Run: headless pygame with SDL's dummy video driver; simulated clock (each Clock.tick advances the game by its frame time, no real sleeping); random seed 0; keys injected as events and as key.get_pressed() state; mouse plan: one left click at the window centre at the start of phase 2, then a move to the lower-right quarter at the start of phase 3.
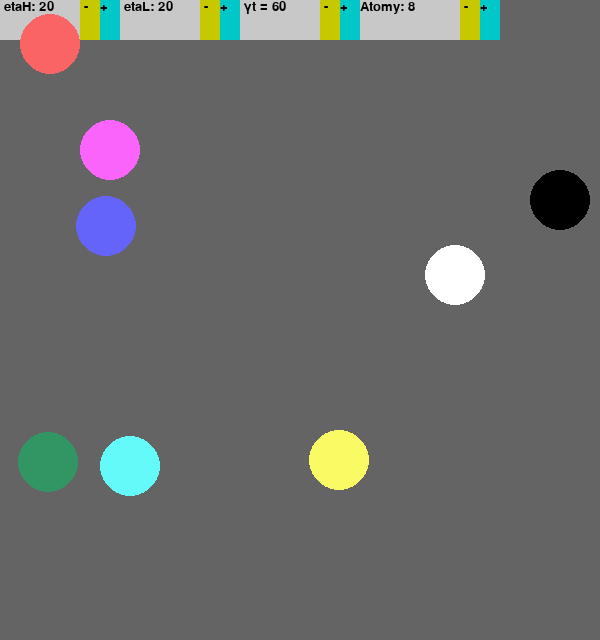
Frame 1 of 4 · flips 1–60 · no input
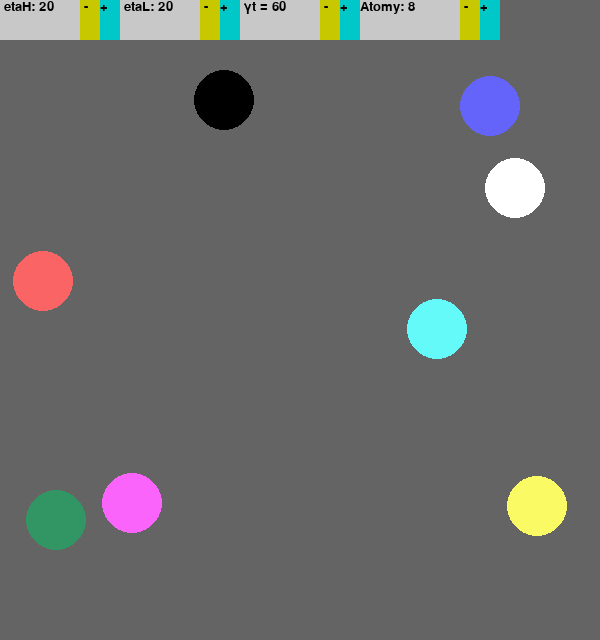
Frame 2 of 4 · flips 61–180 · clicked the window centre · tapped SPACE, RETURN · held RIGHT (→), D
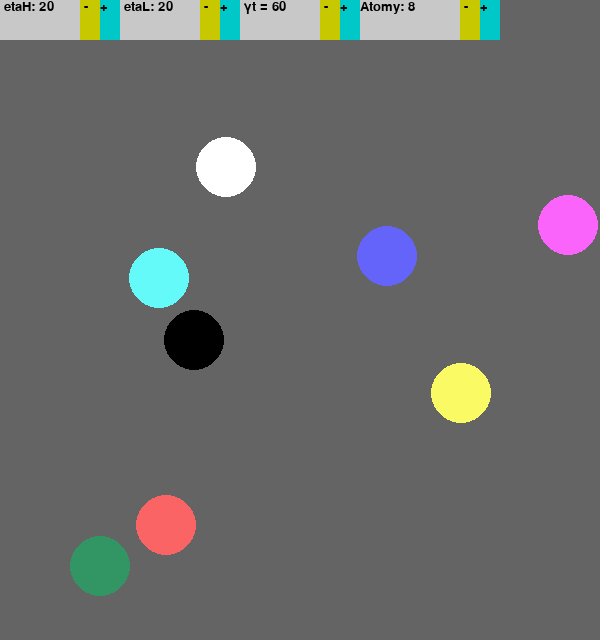
Frame 3 of 4 · flips 181–300 · moved the mouse to the lower-right quarter · held DOWN (↓), S
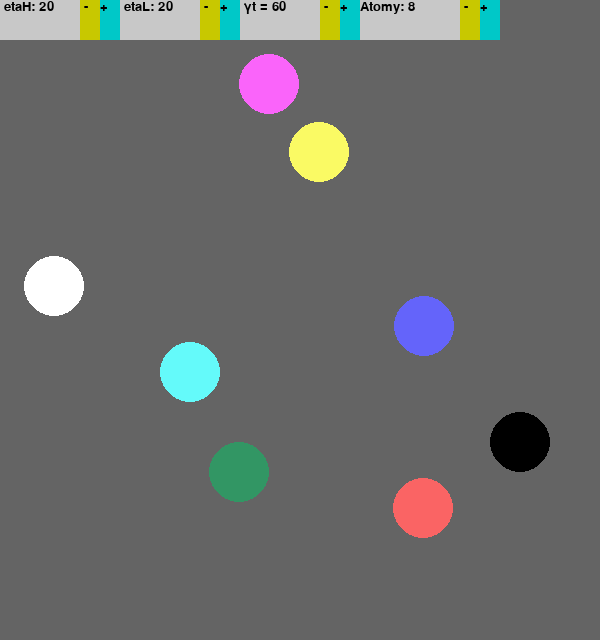
Frame 4 of 4 · flips 301–420 · held LEFT (←), A, UP (↑), W

The pygame program that drew these frames:

import pygame
import sys
import math
import random


global d, R

pygame.init()
czas = pygame.time.Clock()


"""     Założenia projektu      """

etaH = 20  # Warunek minimalnego rozmiaru zbiornika: nH, nL >= 20
etaL = 20
R = 30  # promień R
s = 2 * R  # średnica
H = etaH * R  # wysokość zbiornika
L = etaL * R  # szerokość zbiornika
vGen = 3  # Prędkość
d = R / 10  # tolerancja zderzenia'

krok_czasu_startowy = vGen * min(etaH, etaL)
krok_czasu = krok_czasu_startowy

screen = pygame.display.set_mode((L, H + 40), pygame.RESIZABLE)
pygame.display.set_caption("Symulacja atomów")


"""_________________________________________________________"""


class Button():

    def __init__(self, x, y, width, height, color=(0, 0, 0), caption="Nowy przycisk"):
        self.rect = pygame.Rect(x, y, width, height)
        self.color = color
        self.caption = caption

    def draw(self, screen):
        font = pygame.font.SysFont("ebrima", 20)
        text = font.render(self.caption, 1, (0, 0, 0))

        pygame.draw.rect(screen, self.color, self.rect)
        screen.blit(text, self.rect)

    def mouse_over_button(self, pos):
        if pos[0] < self.rect.x + self.rect.width and pos[0] > self.rect.x:
            if pos[1] < self.rect.y + self.rect.height and pos[1] > self.rect.y:
                return True
        return False


przyciski = []

panel = Button(0, 0, 500, 40, (200, 200, 200))
przyciski.append(panel)

jeden = Button(0, 0, 80, 40, (200, 200, 200), " etaH: 20")
przyciski.append(jeden)
jedenplus = Button(100, 0, 20, 40, (0, 200, 200), "+")
przyciski.append(jedenplus)
jedenminus = Button(80, 0, 20, 40, (200, 200, 0), " -")
przyciski.append(jedenminus)

dwa = Button(120, 0, 80, 40, (200, 200, 200), " etaL: 20")
przyciski.append(dwa)
dwaplus = Button(220, 0, 20, 40, (0, 200, 200), "+")
przyciski.append(dwaplus)
dwaminus = Button(200, 0, 20, 40, (200, 200, 0), " -")
przyciski.append(dwaminus)

czasowy = Button(240, 0, 80, 40, (200, 200, 200), "")
przyciski.append(czasowy)
czasowyplus = Button(340, 0, 20, 40, (0, 200, 200), "+")
przyciski.append(czasowyplus)
czasowyminus = Button(320, 0, 20, 40, (200, 200, 0), " -")
przyciski.append(czasowyminus)

nowy_atom = Button(360, 0, 100, 40, (200, 200, 200), "")
przyciski.append(nowy_atom)
nowy_atom_plus = Button(480, 0, 20, 40, (0, 200, 200), "+")
przyciski.append(nowy_atom_plus)
nowy_atom_minus = Button(460, 0, 20, 40, (200, 200, 0), " -")
przyciski.append(nowy_atom_minus)


def rys_menu(screen):
    for el in przyciski:
        el.draw(screen)


"""__________________________________________________________________"""


class Atom():
    def __init__(self, Rect, x, y, s, kolor):
        self.Rect = Rect
        self.speed_x = x
        self.speed_y = y
        self.x = Rect.center[0]
        self.y = Rect.center[1]

        self.r = s / 2
        self.col = kolor


atomy = []  # lista atomów
pozycja_x = []
pozycja_y = []


def dodaj(L, H, R, vGen):
    xx = random.uniform(0.0 + R, L - R)
    yy = random.uniform(0.0 + R, H - R)
    atomy.append(Atom(pygame.Rect(xx, yy, 2 * R, 2 * R), random.uniform(-1.0 * vGen, vGen), random.uniform(-1.0 *
                                                                                                           vGen, vGen), s, (random.randint(0, 255), random.randint(0, 255), random.randint(0, 255))))

    pozycja_x.append(xx)
    pozycja_y.append(yy)
    odbicia.append(-1)


"""________________________________Testowy zestaw atomów______________________________________"""
s = 60  # średnica

obiekt0 = pygame.Rect(200, 200, s, s)
atom0 = Atom(obiekt0, -3, -3, s, (100, 100, 250))
atomy.append(atom0)
obie1 = pygame.Rect(100, 100, s, s)
atom1 = Atom(obie1, 3, 3, s, (250, 100, 100))
atomy.append(atom1)

obiekt2 = pygame.Rect(360, 360, s, s)
atom2 = Atom(obiekt2, -3, -4, s, (255, 255, 255))
atomy.append(atom2)
obie3 = pygame.Rect(350, 290, s, s)
atom3 = Atom(obie3, 3, -2, s, (0, 0, 0))
atomy.append(atom3)

# set3    prawo lewo
obiekt4 = pygame.Rect(70, 430, s, s)
atom4 = Atom(obiekt4, 3, 0, s, (50, 150, 100))
atomy.append(atom4)
obie5 = pygame.Rect(200, 430, s, s)
atom5 = Atom(obie5, -3, 0, s, (250, 250, 100))
atomy.append(atom5)
#
# set4              góra dół
obiekt6 = pygame.Rect(80, 200, s, s)
atom6 = Atom(obiekt6, 0, 3, s, (250, 100, 250))
atomy.append(atom6)
obiekt7 = pygame.Rect(80, 360, s, s)
atom7 = Atom(obiekt7, 0, -3, s, (100, 250, 250))
atomy.append(atom7)
for atom in atomy:
    pozycja_x.append(atom.Rect.x)
    pozycja_y.append(atom.Rect.y)

"""__________________________________________________________________________________________________________________________________"""


# zwraca indeks pierwszego atomu z którym wykryje zdarzenie
def kolizja(j, atomy, pozx, pozy):
    atom = atomy[j]
    for i in range(len(atomy)):
        atom2 = atomy[i]
        # print(math.sqrt((atom.Rect.x - atom2.Rect.x) ** 2 + (atom.Rect.y - atom2.Rect.y) ** 2))
        # zamiast 56 2xpromień a x powinien r/10
        # zamiast 56 2xpromień a x powinien r/10
        if 60 > (math.sqrt((pozx[j] - pozx[i])**2 + (pozy[j] - pozy[i])**2)) and i != j and i != odbicia[j]:
            return i, True
        if 60 < (math.sqrt((pozx[j] - pozx[i])**2 + (pozy[j] - pozy[i])**2)) <= 60 + 3 and i != j and i != odbicia[j]:

            '''print("Odleglosc: ", math.sqrt((atom.Rect.centerx - atom2.Rect.centerx)
                                           ** 2 + (atom.Rect.centery - atom2.Rect.centery)**2))
            print("kolizja")'''
            return i, False
    return -1, False


odbicia = [-1] * len(atomy)


def ruch(screen, L, H):
    i = 0

    # print(odbicia)
    for atom in atomy:
        # print(atom.col,atom.Rect.x,atom.Rect.y)
        pozycja_x[i] += atom.speed_x
        pozycja_y[i] += atom.speed_y
        atom.Rect.x = int(pozycja_x[i])
        atom.Rect.y = int(pozycja_y[i])
        i += 1

        # print(atom.col, atom.Rect.x, atom.Rect.y)
    '''print(
        f"pozycja atomu {atom.col} {atom.Rect.center[0]} i {atom.Rect.center[1]}")'''

    #tablica = [0] * len(atomy)
    pozx=pozycja_x
    pozy=pozycja_y
    for i in range(len(atomy)):
        atom = atomy[i]
        #KOLIZJE Z ATOMAMI
        for j in range(len(atomy)):
            atom2 = atomy[j]
            # sprawdzanie czy atomy w siebie "wniknęły" po przemieszczeniu, jeżeli tak to oddalają się od siebie
            while 60 > (math.sqrt((pozx[j] - pozx[i]) ** 2 + (pozy[j] - pozy[i]) ** 2)) and i != j and i != odbicia[j]:
                pozycja_x[i] -= atom.speed_x/4
                pozycja_y[i] -= atom.speed_y/4
                atom.Rect.x = int(pozycja_x[i])
                atom.Rect.y = int(pozycja_y[i])

                pozycja_x[j] -= atom2.speed_x / 4
                pozycja_y[j] -= atom2.speed_y / 4
                atom2.Rect.x = int(pozycja_x[j])
                atom2.Rect.y = int(pozycja_y[j])
            #Odbicie
            if 60 < (math.sqrt((pozx[j] - pozx[i]) ** 2 + (pozy[j] - pozy[i]) ** 2)) <= 60 + 3 and i != j and i != \
                    odbicia[j]:
                atom1 = atomy[j]
                odbicia[j] = i
                odbicia[i] = j
                # tablica[kol] = 1
                # tablica[i] = 1
                xs = pozycja_x[i]
                ys = pozycja_y[i]
                xs1 = pozycja_x[j]
                ys1 = pozycja_y[j]
                n = [None, None]
                t = [None, None]
                n[0] = (xs1 - xs) / (((xs1 - xs) ** 2 + (ys1 - ys) ** 2) ** 0.5)
                n[1] = (ys1 - ys) / (((xs1 - xs) ** 2 + (ys1 - ys) ** 2) ** 0.5)
                t[0] = (-1.0 * (ys1 - ys)) / (((xs1 - xs) ** 2 + (ys1 - ys) ** 2) ** 0.5)
                t[1] = (xs1 - xs) / (((xs1 - xs) ** 2 + (ys1 - ys) ** 2) ** 0.5)
                v1 = [atom.speed_x, atom.speed_y]
                v2 = [atom1.speed_x, atom1.speed_y]
                vn1 = vt1 = vn2 = vt2 = 0
                for i in range(2):
                    vn1 += v1[i] * n[i]
                    vt1 += v1[i] * t[i]
                    vn2 += v2[i] * n[i]
                    vt2 += v2[i] * t[i]
                vn1, vn2 = vn2, vn1
                v1[0], v1[1], v2[0], v2[1] = vn1 * n[0] + vt1 * t[0], vn1 * n[1] + \
                                             vt1 * t[1], vn2 * n[0] + vt2 * t[0], vn2 * n[1] + vt2 * t[1]
                atom.speed_x, atom.speed_y, atom1.speed_x, atom1.speed_y = v1[0], v1[1], v2[0], v2[1]
        # współrzędne wskazują na lewy górny róg kwadratu który wypełnia kulka
        if atom.Rect.centerx - atom.r <= 0 and atom.speed_x < 0:
            # print("PYK")
            #print(atom.Rect.centerx - atom.r)
            # print(atom.Rect.centerx)
            #print(i, "SZYB:  ", atomy[i].speed_x)
            atom.speed_x *= -1
            # print(atomy[i].speed_x)
            odbicia[i] = -1
        elif atom.Rect.centerx + atom.r >= L and atom.speed_x > 0:
            atomy[i].Rect.x = L - atom.r * 2
            # print("pyk róg")
            atomy[i].speed_x *= -1
            odbicia[i] = -1
        elif atom.Rect.centery - atom.r <= 0 and atom.speed_y < 0:
            # print("pyk odbicie")
            atomy[i].Rect.y = 0
            atomy[i].speed_y *= -1
            odbicia[i] = -1
        elif atom.Rect.centery + atom.r >= H and atom.speed_y > 0:
            atomy[i].Rect.y = H - atom.r * 2
            atomy[i].speed_y *= -1
            odbicia[i] = -1
        '''if atom.Rect.x <= 0 or atom.Rect.x + 2 * atom.r >= L:  # współrzędne wskazują na lewy górny róg kwadratu który wypełnia kulka
            print("pyk róg")
            atom.speed_x *= -1
        elif atom.Rect.y <= 0 or atom.Rect.y + 2 * atom.r >= H:
            print("pyk odbicie")
            atom.speed_y *= -1

        if kol >= 0 and (odbicia[i] != kol or odbicia[kol] != i):
            atom1 = atomy[kol]
            odbicia[kol] = i
            odbicia[i] = kol
            #tablica[kol] = 1
            #tablica[i] = 1
            xs = pozycja_x[i]
            ys = pozycja_y[i]
            xs1 = pozycja_x[kol]
            ys1 = pozycja_y[kol]
            print(atom.Rect.centerx)
            print(atom1.Rect.center)

            tupl = (xs - xs1,  # (r1 - r2)
                    ys - ys1)

            tupl2 = (xs1 - xs,  # (r2 - r1)
                     ys1 - ys)

            d = (tupl[0]**2) + (tupl[1]**2)
            d2 = (tupl2[0]**2) + (tupl2[1]**2)

            dot1 = ((atom.speed_x - atom1.speed_x) * tupl[0] + (
                atom.speed_y - atom1.speed_y) * tupl[1]) / d  # (dot/d)

            dot2 = ((atom1.speed_x - atom.speed_x) * tupl2[0] + (  # drugi atom
                atom1.speed_y - atom.speed_y) * tupl2[1]) / d

            x1 = dot1 * tupl[0]
            y1 = dot1 * tupl[1]
            x2 = dot2 * tupl2[0]
            y2 = dot2 * tupl2[1]

            atomy[i].speed_x -= x1
            atomy[i].speed_y -= y1
            atomy[kol].speed_x -= x2
            atomy[kol].speed_y -= y2
            # print(atomy[i].speed_x, atomy[i].speed_y)
            # print(atomy[kol].speed_x, atomy[kol].speed_y)
            n = [None, None]
            t = [None, None]
            n[0] = (xs1 - xs) / (((xs1 - xs)**2 + (ys1 - ys)**2)**0.5)
            n[1] = (ys1 - ys) / (((xs1 - xs)**2 + (ys1 - ys)**2)**0.5)
            t[0] = (-1.0 * (ys1 - ys)) / (((xs1 - xs)**2 + (ys1 - ys)**2)**0.5)
            t[1] = (xs1 - xs) / (((xs1 - xs)**2 + (ys1 - ys)**2)**0.5)
            v1 = [atom.speed_x, atom.speed_y]
            v2 = [atom1.speed_x, atom1.speed_y]
            vn1 = vt1 = vn2 = vt2 = 0
            for i in range(2):
                vn1 += v1[i] * n[i]
                vt1 += v1[i] * t[i]
                vn2 += v2[i] * n[i]
                vt2 += v2[i] * t[i]
            vn1, vn2 = vn2, vn1
            v1[0], v1[1], v2[0], v2[1] = vn1 * n[0] + vt1 * t[0], vn1 * n[1] + \
                vt1 * t[1], vn2 * n[0] + vt2 * t[0], vn2 * n[1] + vt2 * t[1]
            atom.speed_x, atom.speed_y, atom1.speed_x, atom1.speed_y = v1[0], v1[1], v2[0], v2[1]
    print("_____________________________",atom.Rect.colliderect(atom1.Rect))'''
        pygame.draw.ellipse(screen, atom.col, atom.Rect)


"""_________________________________________________________________"""


czasowy.caption = f" γt = {krok_czasu_startowy}"
nowy_atom.caption = f"Atomy: {len(atomy)} "


# Pętla programu
while True:
    screen.fill((100, 100, 100))  # zmienia kolor tła okna
    pos = pygame.mouse.get_pos()
    for event in pygame.event.get():
        if event.type == pygame.QUIT:  # wyście iksem z okienka konczy program
            pygame.quit()
            sys.exit()
        elif event.type == pygame.MOUSEBUTTONDOWN:
            if jedenminus.mouse_over_button(pos) and etaH > 20:
                etaH -= 1
                H = etaH * R
                screen = pygame.display.set_mode((L, H + 40))
                jeden.caption = "etaH: " + str(etaH)
            elif jedenplus.mouse_over_button(pos) and etaH < 40:
                etaH += 1
                H = etaH * R
                screen = pygame.display.set_mode((L, H + 40))
                jeden.caption = "etaH: " + str(etaH)
            elif dwaplus.mouse_over_button(pos) and etaL < 40:
                etaL += 1
                L = etaL * R
                panel.rect.width = L
                screen = pygame.display.set_mode((L, H))
                dwa.caption = "etaL: " + str(etaL)
            elif dwaminus.mouse_over_button(pos) and etaL > 20:
                etaL -= 1
                L = etaL * R
                screen = pygame.display.set_mode((L, H))
                panel.rect.width = L
                dwa.caption = "etaL: " + str(etaL)
            elif czasowyminus.mouse_over_button(pos) and krok_czasu >= 10:
                krok_czasu -= 10
                czasowy.caption = "γt: " + str(krok_czasu)
            elif czasowyplus.mouse_over_button(pos):
                krok_czasu += 10
                czasowy.caption = "γt: " + str(krok_czasu)
            elif nowy_atom_plus.mouse_over_button(pos) and len(atomy) < (etaH * etaL / 4):
                dodaj(L, H, R, vGen)

                nowy_atom.caption = f"Atomy: {len(atomy)} "
            elif nowy_atom_minus.mouse_over_button(pos) and atomy:
                atomy.pop()
                pozycja_y.pop()
                pozycja_x.pop()
                odbicia.pop()
                nowy_atom.caption = f"Atomy: {len(atomy)} "

        elif event.type == pygame.VIDEORESIZE:
            L = event.w
            H = event.h
            panel.rect.width = L
            screen = pygame.display.set_mode(
                (event.w, event.h), pygame.RESIZABLE)

    # rysowanie menu
    rys_menu(screen)

    # poruszanie atomami
    ruch(screen, L, H)

    pygame.display.flip()  # wyświetla obiekty
    czas.tick(krok_czasu)  # spowalnia, max 60 klatek na sekundę
